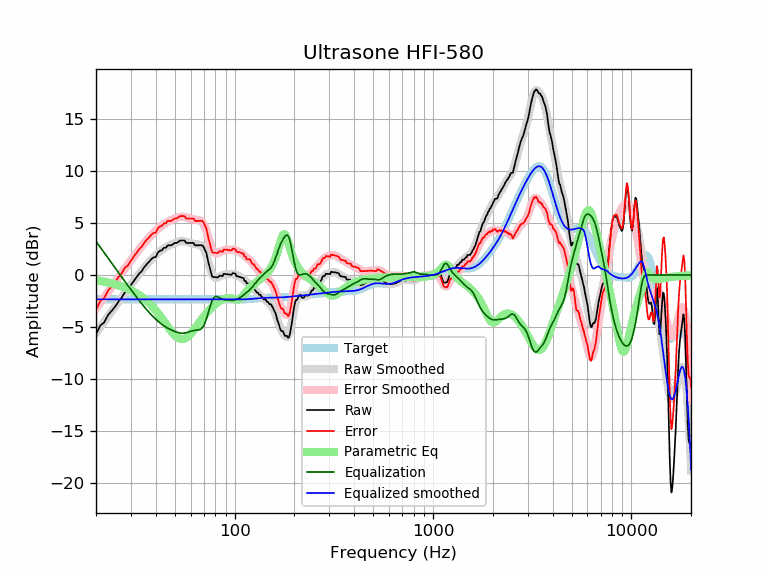

Data behind this chart, as committed beside it:
frequency, raw, error, smoothed, error_smoothed, equalization, parametric_eq, equalized_raw, equalized_smoothed, target
20, -5.71, -3.36, -5.60, -3.25, 3.25, -0.51, -2.46, -2.35, -2.35
21, -4.88, -2.53, -5.03, -2.68, 2.68, -0.57, -2.20, -2.35, -2.35
22, -4.57, -2.22, -4.49, -2.14, 2.14, -0.64, -2.43, -2.35, -2.35
23, -3.86, -1.51, -3.97, -1.62, 1.62, -0.72, -2.24, -2.35, -2.35
24, -3.45, -1.10, -3.48, -1.13, 1.13, -0.80, -2.33, -2.35, -2.35
25, -3.04, -0.68, -3.01, -0.65, 0.65, -0.90, -2.38, -2.35, -2.35
26, -2.55, -0.20, -2.56, -0.21, 0.21, -0.99, -2.34, -2.35, -2.35
27, -2.15, 0.20, -2.13, 0.22, -0.22, -1.10, -2.38, -2.35, -2.35
28, -1.65, 0.70, -1.72, 0.63, -0.63, -1.21, -2.29, -2.35, -2.35
29, -1.41, 0.94, -1.32, 1.03, -1.03, -1.34, -2.44, -2.35, -2.35
30, -0.96, 1.39, -0.94, 1.41, -1.41, -1.47, -2.37, -2.35, -2.35
31, -0.58, 1.77, -0.58, 1.77, -1.77, -1.61, -2.36, -2.35, -2.35
32, -0.21, 2.14, -0.23, 2.12, -2.12, -1.77, -2.34, -2.35, -2.35
33, 0.13, 2.49, 0.11, 2.46, -2.46, -1.93, -2.32, -2.35, -2.35
34, 0.37, 2.72, 0.42, 2.77, -2.77, -2.11, -2.40, -2.35, -2.35
35, 0.75, 3.10, 0.72, 3.07, -3.07, -2.30, -2.32, -2.35, -2.35
36, 1.03, 3.38, 0.99, 3.34, -3.34, -2.50, -2.32, -2.35, -2.35
37, 1.26, 3.61, 1.25, 3.60, -3.60, -2.71, -2.34, -2.35, -2.35
38, 1.52, 3.88, 1.48, 3.84, -3.84, -2.93, -2.31, -2.35, -2.35
39, 1.70, 4.05, 1.70, 4.06, -4.06, -3.17, -2.36, -2.35, -2.35
40, 1.73, 4.08, 1.91, 4.26, -4.26, -3.41, -2.53, -2.35, -2.35
41, 2.15, 4.50, 2.09, 4.45, -4.45, -3.66, -2.30, -2.35, -2.35
42, 2.33, 4.68, 2.26, 4.62, -4.62, -3.92, -2.28, -2.35, -2.35
43, 2.39, 4.74, 2.42, 4.77, -4.77, -4.19, -2.38, -2.35, -2.35
44, 2.62, 4.97, 2.55, 4.90, -4.90, -4.45, -2.28, -2.35, -2.35
45, 2.63, 4.98, 2.67, 5.02, -5.02, -4.72, -2.40, -2.35, -2.35
46, 2.86, 5.21, 2.77, 5.13, -5.13, -4.97, -2.27, -2.35, -2.35
47, 2.86, 5.21, 2.87, 5.22, -5.22, -5.22, -2.36, -2.35, -2.35
48, 2.86, 5.21, 2.95, 5.30, -5.30, -5.44, -2.44, -2.35, -2.35
49, 3.00, 5.35, 3.03, 5.38, -5.38, -5.65, -2.38, -2.35, -2.35
50, 3.09, 5.44, 3.10, 5.45, -5.45, -5.82, -2.35, -2.35, -2.35
51, 3.09, 5.45, 3.16, 5.51, -5.51, -5.97, -2.41, -2.35, -2.35
52, 3.19, 5.55, 3.20, 5.56, -5.56, -6.08, -2.36, -2.35, -2.35
53, 3.32, 5.67, 3.24, 5.59, -5.59, -6.14, -2.27, -2.35, -2.35
54, 3.32, 5.67, 3.25, 5.61, -5.61, -6.17, -2.29, -2.35, -2.35
55, 3.32, 5.67, 3.25, 5.61, -5.61, -6.17, -2.29, -2.35, -2.35
56, 3.32, 5.67, 3.24, 5.59, -5.59, -6.12, -2.27, -2.35, -2.35
57, 3.09, 5.44, 3.20, 5.56, -5.56, -6.05, -2.47, -2.35, -2.35
58, 3.09, 5.44, 3.16, 5.51, -5.51, -5.94, -2.43, -2.35, -2.35
59, 3.09, 5.44, 3.12, 5.47, -5.47, -5.81, -2.38, -2.35, -2.35
60, 3.09, 5.44, 3.07, 5.42, -5.42, -5.67, -2.34, -2.35, -2.35
61, 3.09, 5.44, 3.03, 5.38, -5.38, -5.51, -2.30, -2.35, -2.35
62, 3.09, 5.44, 3.00, 5.35, -5.35, -5.34, -2.26, -2.35, -2.35
63, 2.86, 5.21, 2.98, 5.33, -5.33, -5.17, -2.47, -2.35, -2.35
64, 2.86, 5.21, 2.96, 5.32, -5.32, -4.99, -2.45, -2.35, -2.35
65, 2.87, 5.22, 2.95, 5.31, -5.31, -4.82, -2.44, -2.35, -2.35
66, 2.87, 5.22, 2.94, 5.29, -5.29, -4.64, -2.42, -2.35, -2.35
67, 2.87, 5.22, 2.90, 5.25, -5.25, -4.47, -2.38, -2.35, -2.35
68, 2.86, 5.22, 2.82, 5.17, -5.17, -4.31, -2.30, -2.35, -2.35
69, 2.83, 5.18, 2.68, 5.04, -5.04, -4.14, -2.20, -2.35, -2.35
70, 2.62, 4.97, 2.48, 4.84, -4.84, -3.99, -2.22, -2.35, -2.35
71, 2.38, 4.73, 2.22, 4.57, -4.57, -3.84, -2.19, -2.35, -2.35
72, 2.12, 4.48, 1.89, 4.24, -4.24, -3.70, -2.12, -2.35, -2.35
73, 1.56, 3.92, 1.52, 3.87, -3.87, -3.56, -2.30, -2.35, -2.35
74, 1.06, 3.41, 1.13, 3.48, -3.48, -3.44, -2.42, -2.35, -2.35
75, 0.70, 3.05, 0.75, 3.10, -3.10, -3.32, -2.40, -2.35, -2.35
76, 0.20, 2.55, 0.41, 2.77, -2.77, -3.20, -2.56, -2.35, -2.35
77, -0.15, 2.21, 0.14, 2.49, -2.49, -3.09, -2.64, -2.35, -2.35
78, -0.20, 2.15, -0.07, 2.28, -2.28, -2.99, -2.48, -2.35, -2.35
79, -0.20, 2.15, -0.20, 2.15, -2.15, -2.90, -2.36, -2.35, -2.35
... 553 more rows
